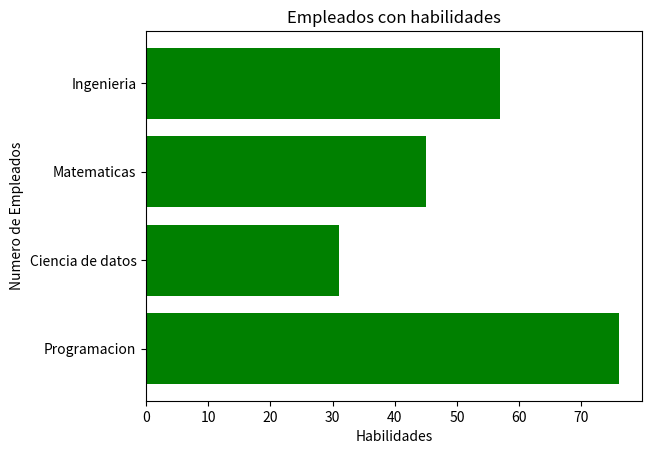

Write the Python code that produced this figure.
import matplotlib.pyplot as plt
 
ej_Y = ['Programacion', 'Ciencia de datos', 'Matematicas', 'Ingenieria'] 

ej_X = [76,31,45,57]
 
plt.barh(ej_Y, ej_X, color="green")

plt.ylabel('Numero de Empleados')

plt.xlabel('Habilidades')

plt.title('Empleados con habilidades')

plt.show()